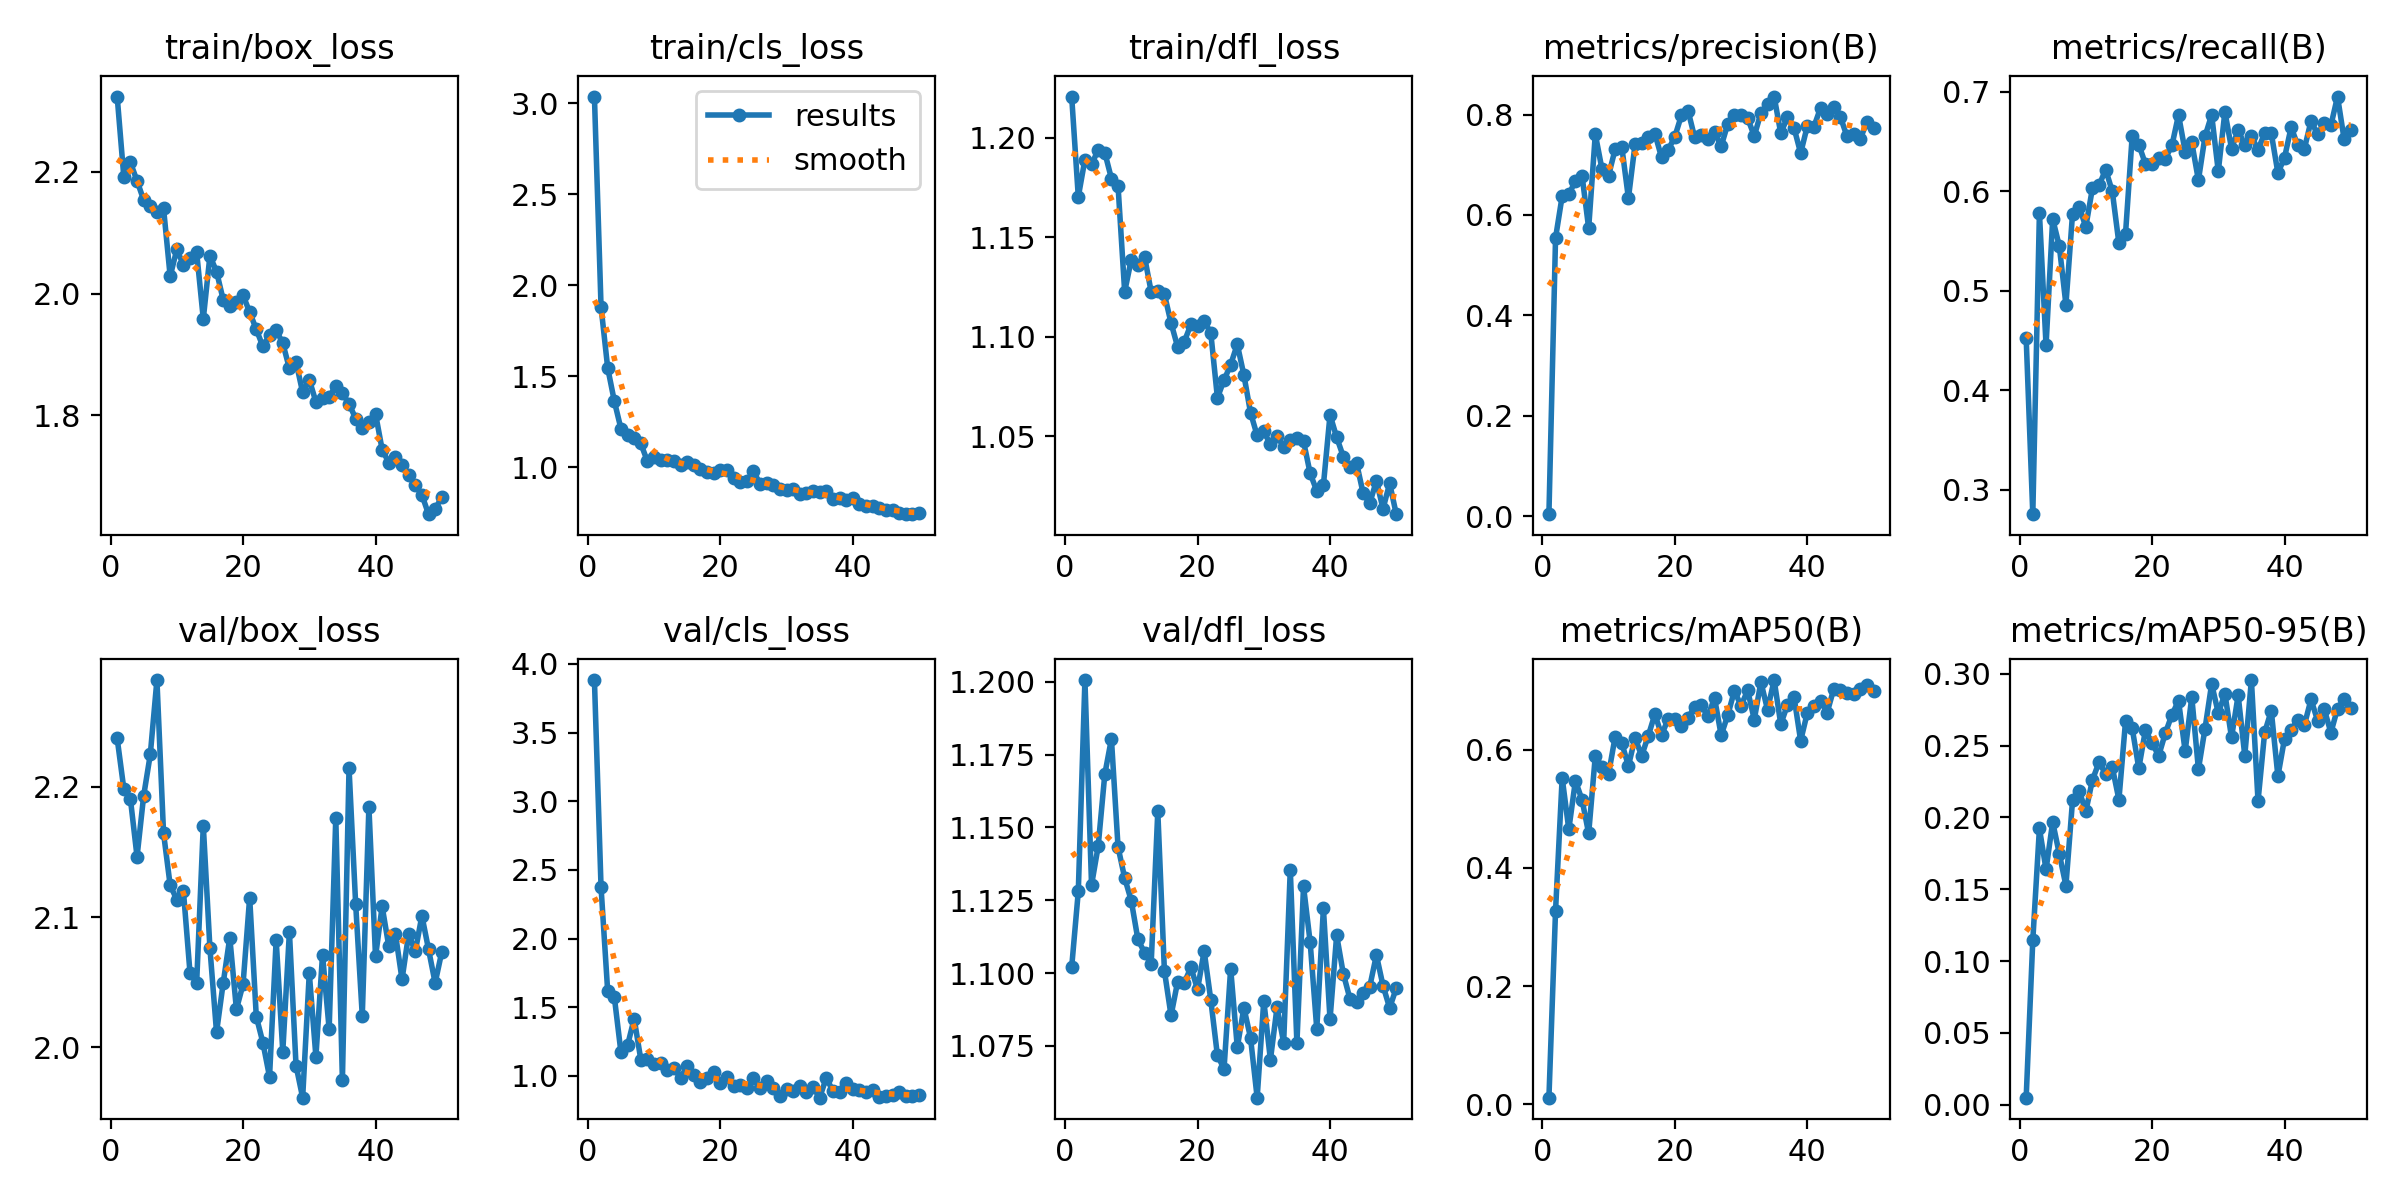

Values plotted in this chart, from the file beside it:
epoch, time, train/box_loss, train/cls_loss, train/dfl_loss, metrics/precision(B), metrics/recall(B), metrics/mAP50(B), metrics/mAP50-95(B), val/box_loss, val/cls_loss, val/dfl_loss, lr/pg0, lr/pg1, lr/pg2
1, 771.9, 2.324, 3.038, 1.221, 0.00398, 0.4523, 0.01115, 0.00485, 2.237, 3.883, 1.102, 0.0006566, 0.0006566, 0.0006566
2, 1403, 2.192, 1.882, 1.17, 0.5541, 0.2753, 0.3276, 0.1145, 2.199, 2.373, 1.128, 0.001297, 0.001297, 0.001297
3, 1999, 2.215, 1.548, 1.189, 0.6375, 0.5785, 0.5525, 0.1923, 2.191, 1.618, 1.201, 0.001911, 0.001911, 0.001911
4, 2335, 2.185, 1.365, 1.187, 0.641, 0.445, 0.4652, 0.1638, 2.146, 1.576, 1.13, 0.001881, 0.001881, 0.001881
5, 2643, 2.154, 1.213, 1.194, 0.6676, 0.5723, 0.5474, 0.1968, 2.193, 1.172, 1.144, 0.001842, 0.001842, 0.001842
6, 2949, 2.144, 1.18, 1.193, 0.6784, 0.5451, 0.5151, 0.1747, 2.225, 1.222, 1.168, 0.001802, 0.001802, 0.001802
7, 3240, 2.133, 1.161, 1.18, 0.5736, 0.4862, 0.4583, 0.1525, 2.282, 1.417, 1.18, 0.001762, 0.001762, 0.001762
8, 3577, 2.14, 1.132, 1.176, 0.7609, 0.5776, 0.5894, 0.2119, 2.164, 1.119, 1.143, 0.001723, 0.001723, 0.001723
9, 3871, 2.028, 1.033, 1.123, 0.6919, 0.5846, 0.5713, 0.2186, 2.124, 1.123, 1.133, 0.001683, 0.001683, 0.001683
10, 4158, 2.072, 1.059, 1.139, 0.6783, 0.5643, 0.5587, 0.2041, 2.113, 1.088, 1.125, 0.001644, 0.001644, 0.001644
11, 4448, 2.047, 1.042, 1.136, 0.7311, 0.6031, 0.6221, 0.2261, 2.12, 1.095, 1.112, 0.001604, 0.001604, 0.001604
12, 4737, 2.058, 1.038, 1.14, 0.7356, 0.6061, 0.6114, 0.2385, 2.057, 1.042, 1.107, 0.001564, 0.001564, 0.001564
13, 5026, 2.068, 1.034, 1.123, 0.6333, 0.6219, 0.5725, 0.2302, 2.05, 1.059, 1.103, 0.001525, 0.001525, 0.001525
14, 5314, 1.958, 1.012, 1.123, 0.7405, 0.6, 0.6202, 0.2351, 2.17, 0.9832, 1.156, 0.001485, 0.001485, 0.001485
15, 5600, 2.062, 1.029, 1.121, 0.7428, 0.5477, 0.5895, 0.2124, 2.076, 1.072, 1.101, 0.001446, 0.001446, 0.001446
16, 5890, 2.036, 1.014, 1.107, 0.7544, 0.5576, 0.6237, 0.2671, 2.011, 1.008, 1.085, 0.001406, 0.001406, 0.001406
17, 6217, 1.99, 0.9888, 1.095, 0.7619, 0.6554, 0.6602, 0.2623, 2.049, 0.9558, 1.097, 0.001366, 0.001366, 0.001366
18, 6506, 1.979, 0.9749, 1.098, 0.7146, 0.647, 0.6249, 0.2342, 2.084, 0.986, 1.097, 0.001327, 0.001327, 0.001327
19, 6794, 1.985, 0.9722, 1.106, 0.7295, 0.6277, 0.652, 0.2607, 2.029, 1.029, 1.102, 0.001287, 0.001287, 0.001287
20, 7107, 1.997, 0.9878, 1.105, 0.7556, 0.6277, 0.6515, 0.2518, 2.048, 0.9495, 1.094, 0.001248, 0.001248, 0.001248
21, 7489, 1.97, 0.9873, 1.108, 0.7983, 0.6339, 0.6409, 0.2429, 2.115, 0.9951, 1.108, 0.001208, 0.001208, 0.001208
22, 7955, 1.941, 0.9398, 1.102, 0.8076, 0.633, 0.6541, 0.2586, 2.024, 0.9247, 1.091, 0.001168, 0.001168, 0.001168
23, 8419, 1.913, 0.9189, 1.069, 0.7542, 0.6462, 0.6725, 0.2715, 2.003, 0.9333, 1.072, 0.001129, 0.001129, 0.001129
24, 8878, 1.932, 0.9232, 1.078, 0.7584, 0.6769, 0.675, 0.2812, 1.977, 0.9116, 1.067, 0.001089, 0.001089, 0.001089
25, 9353, 1.94, 0.9792, 1.086, 0.7505, 0.64, 0.6569, 0.2462, 2.082, 0.9862, 1.102, 0.00105, 0.00105, 0.00105
26, 9814, 1.918, 0.9104, 1.096, 0.7648, 0.6492, 0.6875, 0.2839, 1.997, 0.9118, 1.074, 0.00101, 0.00101, 0.00101
27, 10276, 1.877, 0.9152, 1.081, 0.7367, 0.6112, 0.6244, 0.2336, 2.089, 0.9587, 1.088, 0.0009704, 0.0009704, 0.0009704
28, 10731, 1.888, 0.9012, 1.062, 0.7814, 0.6554, 0.6587, 0.2619, 1.986, 0.9091, 1.078, 0.0009308, 0.0009308, 0.0009308
29, 11015, 1.838, 0.8844, 1.05, 0.7988, 0.6769, 0.6997, 0.293, 1.961, 0.8546, 1.057, 0.0008912, 0.0008912, 0.0008912
30, 11309, 1.859, 0.8782, 1.052, 0.7981, 0.6201, 0.6745, 0.2726, 2.057, 0.9012, 1.091, 0.0008516, 0.0008516, 0.0008516
31, 11639, 1.822, 0.8808, 1.046, 0.7927, 0.68, 0.7004, 0.2861, 1.993, 0.8915, 1.07, 0.000812, 0.000812, 0.000812
32, 11934, 1.829, 0.8534, 1.05, 0.7572, 0.6431, 0.651, 0.2557, 2.071, 0.9244, 1.088, 0.0007724, 0.0007724, 0.0007724
33, 12222, 1.83, 0.862, 1.045, 0.8033, 0.6615, 0.7146, 0.2851, 2.014, 0.8841, 1.076, 0.0007328, 0.0007328, 0.0007328
34, 12725, 1.849, 0.8689, 1.048, 0.8204, 0.6465, 0.6678, 0.2431, 2.176, 0.9185, 1.136, 0.0006932, 0.0006932, 0.0006932
35, 15254, 1.836, 0.8626, 1.049, 0.8358, 0.6554, 0.7179, 0.2957, 1.974, 0.8408, 1.076, 0.0006536, 0.0006536, 0.0006536
36, 15707, 1.819, 0.8712, 1.047, 0.7625, 0.6421, 0.6431, 0.2114, 2.214, 0.985, 1.13, 0.000614, 0.000614, 0.000614
37, 16136, 1.795, 0.8287, 1.031, 0.7946, 0.6585, 0.6756, 0.2592, 2.11, 0.8898, 1.111, 0.0005744, 0.0005744, 0.0005744
38, 16563, 1.779, 0.8306, 1.023, 0.7735, 0.6585, 0.6892, 0.2743, 2.024, 0.8843, 1.081, 0.0005348, 0.0005348, 0.0005348
39, 16986, 1.788, 0.8212, 1.025, 0.723, 0.6185, 0.6152, 0.2287, 2.185, 0.949, 1.122, 0.0004952, 0.0004952, 0.0004952
40, 17407, 1.803, 0.8305, 1.061, 0.7767, 0.6339, 0.6622, 0.2549, 2.07, 0.9062, 1.084, 0.0004556, 0.0004556, 0.0004556
41, 38142, 1.744, 0.8013, 1.05, 0.7756, 0.6646, 0.6741, 0.2607, 2.108, 0.8951, 1.113, 0.000416, 0.000416, 0.000416
42, 39659, 1.722, 0.7881, 1.04, 0.8131, 0.6462, 0.6832, 0.2681, 2.078, 0.8852, 1.1, 0.0003764, 0.0003764, 0.0003764
43, 40000, 1.732, 0.7909, 1.034, 0.8008, 0.6431, 0.6628, 0.2645, 2.087, 0.8988, 1.091, 0.0003368, 0.0003368, 0.0003368
44, 40273, 1.718, 0.778, 1.037, 0.8154, 0.6708, 0.7029, 0.2822, 2.052, 0.8486, 1.09, 0.0002972, 0.0002972, 0.0002972
45, 40563, 1.702, 0.7675, 1.021, 0.7952, 0.6572, 0.7013, 0.2673, 2.087, 0.8549, 1.093, 0.0002576, 0.0002576, 0.0002576
46, 40836, 1.686, 0.7641, 1.016, 0.7564, 0.6687, 0.6959, 0.2753, 2.074, 0.8629, 1.095, 0.000218, 0.000218, 0.000218
47, 41115, 1.669, 0.7525, 1.028, 0.7611, 0.6664, 0.6943, 0.2591, 2.101, 0.8794, 1.106, 0.0001784, 0.0001784, 0.0001784
48, 41395, 1.638, 0.7434, 1.014, 0.7509, 0.6954, 0.7021, 0.2758, 2.075, 0.8536, 1.096, 0.0001388, 0.0001388, 0.0001388
49, 41680, 1.647, 0.7471, 1.026, 0.786, 0.6523, 0.7087, 0.2824, 2.049, 0.8541, 1.088, 9.92e-05, 9.92e-05, 9.92e-05
50, 42153, 1.665, 0.7509, 1.011, 0.7724, 0.6615, 0.6986, 0.2765, 2.073, 0.8604, 1.095, 5.96e-05, 5.96e-05, 5.96e-05
